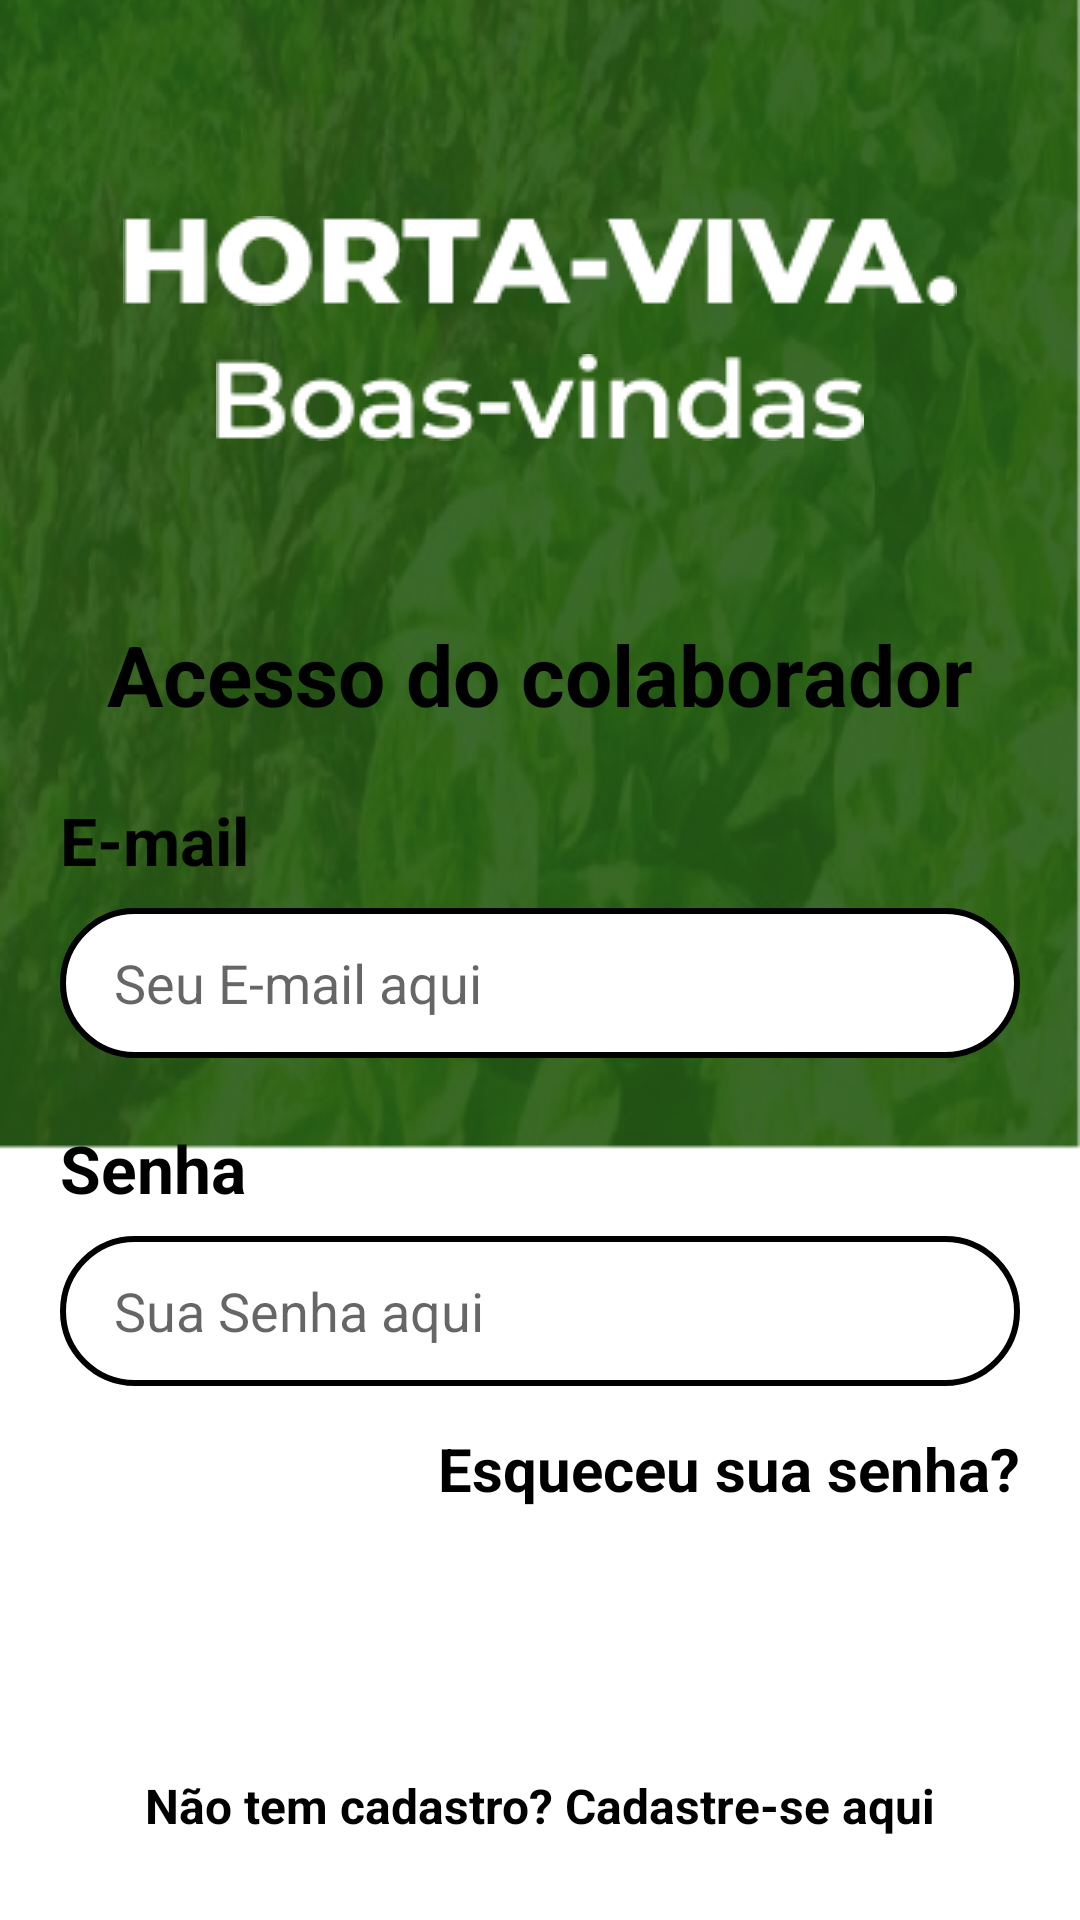

Layout XML and referenced resources for this Android screen:
<!-- AndroidManifest.xml: application theme Theme.Horta_viva -->
<!-- res/layout/activity_login_colaborador.xml -->
<?xml version="1.0" encoding="utf-8"?>
<androidx.constraintlayout.widget.ConstraintLayout xmlns:android="http://schemas.android.com/apk/res/android"
    xmlns:app="http://schemas.android.com/apk/res-auto"
    xmlns:tools="http://schemas.android.com/tools"
    android:layout_width="match_parent"
    android:layout_height="match_parent"
    tools:context=".loginColaborador">

    <View
        android:id="@+id/bannerboasvindas"
        android:layout_width="match_parent"
        android:layout_height="wrap_content"
        android:background="@drawable/bannerboasvindas"
        app:layout_constraintBottom_toTopOf="@id/background_start_login"
        app:layout_constraintEnd_toEndOf="parent"
        app:layout_constraintStart_toStartOf="parent"
        app:layout_constraintTop_toTopOf="parent" />

    <ImageView
        android:id="@+id/title_hortaviva_login"
        android:layout_width="wrap_content"
        android:layout_height="wrap_content"
        android:layout_marginBottom="16dp"
        android:background="@drawable/hortaviva"
        app:layout_constraintBottom_toBottomOf="@+id/bannerboasvindas"
        app:layout_constraintEnd_toEndOf="parent"
        app:layout_constraintStart_toStartOf="parent"
        app:layout_constraintTop_toTopOf="@id/bannerboasvindas" />

    <ImageView
        android:id="@+id/subtitle_boasvindas_empresa"
        android:layout_width="wrap_content"
        android:layout_height="wrap_content"
        android:layout_marginTop="16dp"
        android:layout_marginBottom="16dp"
        android:background="@drawable/boas_vindas"
        app:layout_constraintEnd_toEndOf="parent"
        app:layout_constraintStart_toStartOf="parent"
        app:layout_constraintTop_toBottomOf="@id/title_hortaviva_login" />

    <View
        android:id="@+id/background_start_login"
        style="@style/ContainerComponentsLogin"
        app:layout_constraintBottom_toBottomOf="parent"
        app:layout_constraintStart_toStartOf="parent" />

    <TextView
        android:id="@+id/title_acesso_colaborador"
        android:layout_width="wrap_content"
        android:layout_height="wrap_content"
        android:layout_marginTop="16dp"
        android:text="@string/title_login_activity"
        android:textColor="@color/black"
        android:textSize="28sp"
        android:textStyle="bold"
        app:layout_constraintEnd_toEndOf="parent"
        app:layout_constraintStart_toStartOf="parent"
        app:layout_constraintTop_toTopOf="@id/background_start_login" />

    <TextView
        android:id="@+id/label_email_acesso_colaborador"
        android:layout_width="wrap_content"
        android:layout_height="wrap_content"
        android:layout_marginStart="20dp"
        android:layout_marginTop="22dp"
        android:text="@string/label_email_login_activity"
        android:textColor="@color/black"
        android:textSize="22sp"
        android:textStyle="bold"
        app:layout_constraintStart_toStartOf="parent"
        app:layout_constraintTop_toBottomOf="@id/title_acesso_colaborador" />

    <EditText
        android:id="@+id/edt_login_colaborador"
        android:layout_width="match_parent"
        android:layout_height="wrap_content"
        android:layout_marginStart="20dp"
        android:layout_marginTop="8dp"
        android:layout_marginEnd="20dp"
        android:background="@drawable/container_form"
        android:hint="@string/hint_email_loginActivity"
        android:inputType="textEmailAddress"
        android:maxLength="36"
        android:paddingStart="18dp"
        android:paddingEnd="18dp"
        app:layout_constraintEnd_toEndOf="parent"
        app:layout_constraintStart_toStartOf="parent"
        app:layout_constraintTop_toBottomOf="@id/label_email_acesso_colaborador" />

    <TextView
        android:id="@+id/label_senha_acesso_colaborador"
        android:layout_width="wrap_content"
        android:layout_height="wrap_content"
        android:layout_marginStart="20dp"
        android:layout_marginTop="22dp"
        android:text="@string/label_senha_loginActivity"
        android:textColor="@color/black"
        android:textSize="22sp"
        android:textStyle="bold"
        app:layout_constraintStart_toStartOf="parent"
        app:layout_constraintTop_toBottomOf="@id/edt_login_colaborador" />

    <EditText
        android:id="@+id/edt_senha_colaborador"
        android:layout_width="match_parent"
        android:layout_height="wrap_content"
        android:layout_marginStart="20dp"
        android:layout_marginTop="8dp"
        android:layout_marginEnd="20dp"
        android:background="@drawable/container_form"
        android:hint="@string/hint_senha_loginActivity"
        android:inputType="textPassword"
        android:maxLength="36"
        android:paddingStart="18dp"
        android:paddingEnd="18dp"
        app:layout_constraintEnd_toEndOf="parent"
        app:layout_constraintStart_toStartOf="parent"
        app:layout_constraintTop_toBottomOf="@id/label_senha_acesso_colaborador" />

    <TextView
        android:id="@+id/button_esqueceu_senha_colaborador"
        android:layout_width="wrap_content"
        android:layout_height="wrap_content"
        android:layout_marginTop="14dp"
        android:text="@string/button_esqueceu_sua_senha"
        android:textColor="@color/black"
        android:textSize="20sp"
        android:textStyle="bold"
        app:layout_constraintEnd_toEndOf="@id/edt_senha_colaborador"
        app:layout_constraintTop_toBottomOf="@id/edt_senha_colaborador" />

    <androidx.appcompat.widget.AppCompatButton
        android:id="@+id/button5"
        android:layout_width="match_parent"
        android:layout_height="wrap_content"
        android:layout_marginStart="20dp"
        android:layout_marginTop="26dp"
        android:layout_marginEnd="20dp"
        android:background="@drawable/button5"
        android:text="@string/button_acessar_colaboradorActivity"
        android:textColor="@color/white"
        android:textSize="18sp"
        android:textStyle="bold"
        app:layout_constraintEnd_toEndOf="parent"
        app:layout_constraintStart_toStartOf="parent"
        app:layout_constraintTop_toBottomOf="@+id/button_esqueceu_senha_colaborador" />

    <TextView
        android:id="@+id/button_cadastro_colaborador"
        android:layout_width="wrap_content"
        android:layout_height="wrap_content"
        android:layout_marginTop="14dp"
        android:text="@string/button_cadastroActivity"
        android:textColor="@color/black"
        android:textSize="16sp"
        android:textStyle="bold"
        app:layout_constraintEnd_toEndOf="parent"
        app:layout_constraintStart_toStartOf="parent"
        app:layout_constraintTop_toBottomOf="@id/button5" />


</androidx.constraintlayout.widget.ConstraintLayout>
<!-- resources referenced by this layout -->
<resources>
  <color name="black">#FF000000</color>
  <color name="white">#FFFFFFFF</color>
  <!-- drawable bannerboasvindas: png bitmap (drawable, 215214 bytes) -->
  <!-- drawable boas_vindas: png bitmap (drawable, 2369 bytes) -->
  <!-- drawable container_form (drawable) -->
  <?xml version="1.0" encoding="utf-8"?>
  <shape xmlns:android="http://schemas.android.com/apk/res/android">
      <corners android:radius="50dp"/>
      <size android:width="380dp" android:height="50dp"/>
      <solid android:color="@color/white"/>
      <stroke android:color="@color/black" android:width="2dp"/>
  </shape>
  <!-- drawable hortaviva: png bitmap (drawable, 2385 bytes) -->
  <string name="button_acessar_colaboradorActivity">Acessar</string>
  <string name="button_cadastroActivity">Não tem cadastro? Cadastre-se aqui</string>
  <string name="button_esqueceu_sua_senha">Esqueceu sua senha?</string>
  <string name="hint_email_loginActivity">Seu E-mail aqui</string>
  <string name="hint_senha_loginActivity">Sua Senha aqui</string>
  <string name="label_email_login_activity">E-mail</string>
  <string name="label_senha_loginActivity">Senha</string>
  <string name="title_login_activity">Acesso do colaborador</string>
  <style name="ContainerComponentsLogin">
          <item name="android:layout_width">match_parent</item>
          <item name="android:layout_height">450dp</item>
          <item name="android:background">@drawable/container_components</item>
      </style>
  <style name="Theme.Horta_viva" parent="Theme.MaterialComponents.DayNight.DarkActionBar">
          
          <item name="colorPrimary">@color/purple_500</item>
          <item name="colorPrimaryVariant">@color/purple_700</item>
          <item name="colorOnPrimary">@color/white</item>
          
          <item name="colorSecondary">@color/teal_200</item>
          <item name="colorSecondaryVariant">@color/teal_700</item>
          <item name="colorOnSecondary">@color/black</item>
          
          <item name="android:statusBarColor" tools:targetApi="l">?attr/colorPrimaryVariant</item>
          
      </style>
  <color name="purple_500">#FF6200EE</color>
  <color name="purple_700">#FF3700B3</color>
  <color name="teal_200">#FF03DAC5</color>
  <color name="teal_700">#FF018786</color>
</resources>
